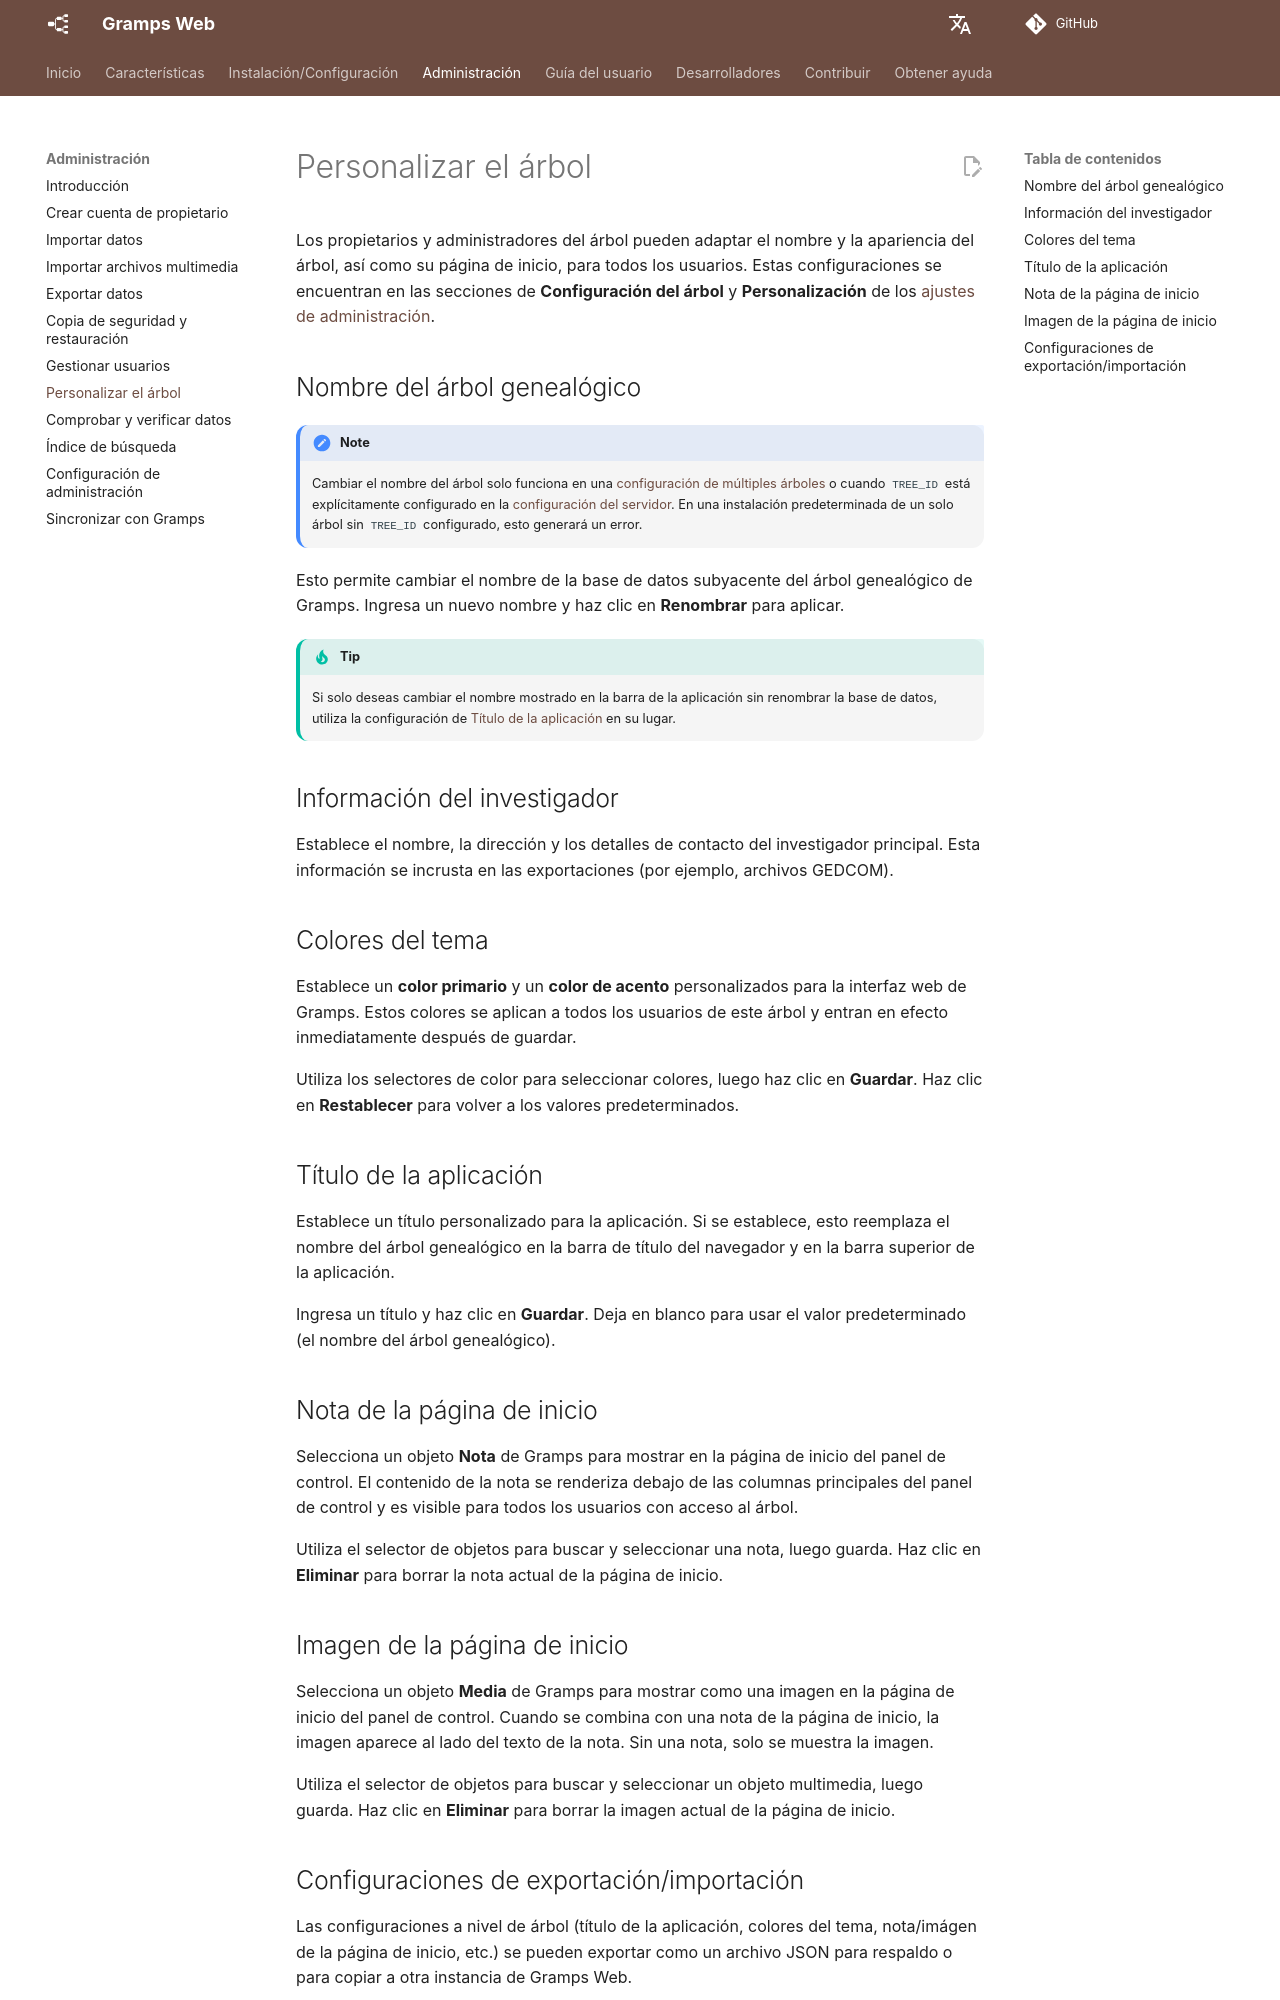

repository: gramps-project/gramps-web-docs · page: es/administration/customization/index.html · generator: mkdocs

# Personalizar el árbol

Los propietarios y administradores del árbol pueden adaptar el nombre y la apariencia del árbol, así como su página de inicio, para todos los usuarios. Estas configuraciones se encuentran en las secciones de **Configuración del árbol** y **Personalización** de los [ajustes de administración](settings.md).

## Nombre del árbol genealógico

!!! note
    Cambiar el nombre del árbol solo funciona en una [configuración de múltiples árboles](../install_setup/multi-tree.md) o cuando `TREE_ID` está explícitamente configurado en la [configuración del servidor](../install_setup/configuration.md). En una instalación predeterminada de un solo árbol sin `TREE_ID` configurado, esto generará un error.

Esto permite cambiar el nombre de la base de datos subyacente del árbol genealógico de Gramps. Ingresa un nuevo nombre y haz clic en **Renombrar** para aplicar.

!!! tip
    Si solo deseas cambiar el nombre mostrado en la barra de la aplicación sin renombrar la base de datos, utiliza la configuración de [Título de la aplicación](#app-title) en su lugar.

## Información del investigador

Establece el nombre, la dirección y los detalles de contacto del investigador principal. Esta información se incrusta en las exportaciones (por ejemplo, archivos GEDCOM).

## Colores del tema

Establece un **color primario** y un **color de acento** personalizados para la interfaz web de Gramps. Estos colores se aplican a todos los usuarios de este árbol y entran en efecto inmediatamente después de guardar.

Utiliza los selectores de color para seleccionar colores, luego haz clic en **Guardar**. Haz clic en **Restablecer** para volver a los valores predeterminados.

## Título de la aplicación

Establece un título personalizado para la aplicación. Si se establece, esto reemplaza el nombre del árbol genealógico en la barra de título del navegador y en la barra superior de la aplicación.

Ingresa un título y haz clic en **Guardar**. Deja en blanco para usar el valor predeterminado (el nombre del árbol genealógico).

## Nota de la página de inicio

Selecciona un objeto **Nota** de Gramps para mostrar en la página de inicio del panel de control. El contenido de la nota se renderiza debajo de las columnas principales del panel de control y es visible para todos los usuarios con acceso al árbol.

Utiliza el selector de objetos para buscar y seleccionar una nota, luego guarda. Haz clic en **Eliminar** para borrar la nota actual de la página de inicio.

## Imagen de la página de inicio

Selecciona un objeto **Media** de Gramps para mostrar como una imagen en la página de inicio del panel de control. Cuando se combina con una nota de la página de inicio, la imagen aparece al lado del texto de la nota. Sin una nota, solo se muestra la imagen.

Utiliza el selector de objetos para buscar y seleccionar un objeto multimedia, luego guarda. Haz clic en **Eliminar** para borrar la imagen actual de la página de inicio.
